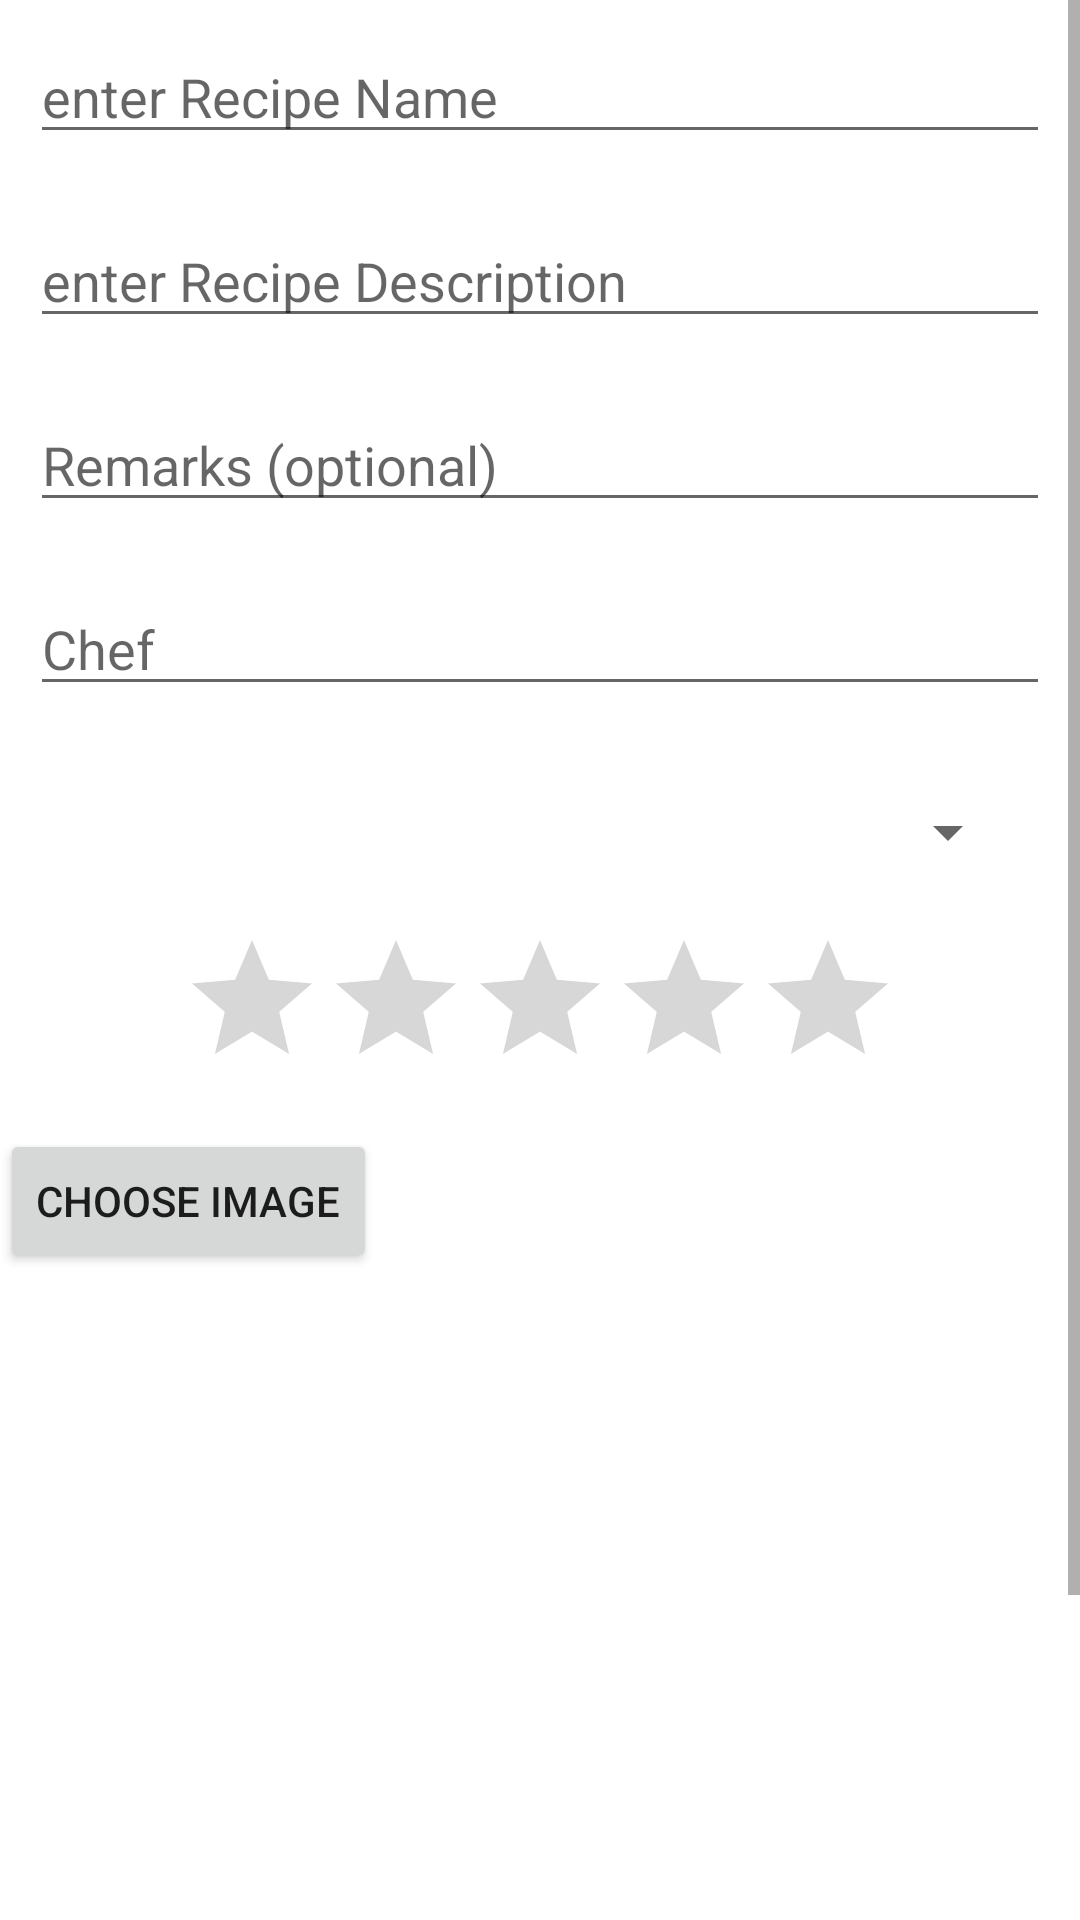

Reconstruct the res/layout file that produces this screen, plus the resources it refers to.
<!-- AndroidManifest.xml: application theme Theme.LaresKitchen -->
<!-- res/layout/activity_add_recipe.xml -->
<?xml version="1.0" encoding="utf-8"?>
<RelativeLayout xmlns:android="http://schemas.android.com/apk/res/android"
    xmlns:app="http://schemas.android.com/apk/res-auto"
    xmlns:tools="http://schemas.android.com/tools"
    android:layout_width="match_parent"
    android:layout_height="match_parent"


    >

    <ScrollView
        android:layout_width="match_parent"
        android:layout_height="match_parent"
        android:layout_alignParentLeft="true"
        android:layout_alignParentStart="true"
        >
    <LinearLayout
        android:id="@+id/scrollView"
        android:orientation="vertical"
        android:layout_width="match_parent"
        android:layout_height="match_parent">










    <EditText
        android:id="@+id/RName"

        android:layout_width="match_parent"
        android:layout_height="wrap_content"
        android:textSize="18sp"
        android:layout_margin="10dp"
        android:hint="enter Recipe Name"
        />
    <EditText
        android:id="@+id/RDesc"
        android:layout_width="match_parent"
        android:layout_height="wrap_content"
        android:textSize="18sp"
        android:layout_margin="10dp"
        android:hint="enter Recipe Description"
        android:layout_below="@id/RName"

        />
    <EditText
        android:id="@+id/RRemarks"
        android:layout_width="match_parent"
        android:layout_height="wrap_content"
        android:textSize="18sp"
        android:layout_margin="10dp"
        android:hint="Remarks (optional)"
        android:layout_below="@id/RDesc"

        ></EditText>
        <EditText
            android:id="@+id/cheff"
            android:layout_width="match_parent"
            android:layout_height="wrap_content"
            android:textSize="18sp"
            android:layout_margin="10dp"
            android:hint="Chef "
            android:layout_below="@id/RRemarks"

            ></EditText>
        <Spinner
            android:id="@+id/spinner"
            android:layout_width="match_parent"
            android:layout_height="wrap_content"
            android:layout_margin="20dp"
            android:layout_below="@id/cheff"
            android:autofillHints="Category"

            >

        </Spinner>


    <RatingBar
        android:id="@+id/RRatingBar"
        android:layout_width="wrap_content"
        android:layout_height="wrap_content"
        android:numStars="5"
        android:stepSize=".5"
        android:layout_gravity="center"
        android:layout_below="@id/spinner"
        android:layout_centerHorizontal="true"/>

    <Button
        android:id="@+id/RImgBtn"
        android:layout_width="wrap_content"
        android:layout_height="wrap_content"
        android:layout_marginTop="10dp"
        android:text="choose Image"
        android:layout_below="@id/RRatingBar"

        />

        <ImageView
            android:id="@+id/Img"

            android:layout_width="312dp"
            android:layout_height="250dp"
            android:layout_below="@id/RImgBtn"
            android:layout_gravity="center"
            >

        </ImageView>
    <Button
        android:id="@+id/AddR"
        android:layout_width="match_parent"
        android:layout_height="wrap_content"

        android:text="Add Recipe"
       />
        <Button
            android:id="@+id/RecipesList"
            android:layout_width="match_parent"
            android:layout_height="wrap_content"

            android:text="all Recipes"
            />


    </LinearLayout>
    </ScrollView>

</RelativeLayout>
<!-- resources referenced by this layout -->
<resources>
  <style name="Theme.LaresKitchen" parent="Theme.MaterialComponents.Light.NoActionBar">
          
          <item name="colorPrimary">@color/purple_500</item>
          <item name="colorPrimaryVariant">@color/purple_700</item>
          <item name="colorOnPrimary">@color/white</item>
          
          <item name="colorSecondary">@color/teal_200</item>
          <item name="colorSecondaryVariant">@color/teal_700</item>
          <item name="colorOnSecondary">@color/black</item>
          
          <item name="android:statusBarColor" tools:targetApi="l">?attr/colorPrimaryVariant</item>
          
      </style>
  <color name="purple_500">#FF6200EE</color>
  <color name="purple_700">#FF3700B3</color>
  <color name="white">#FFFFFFFF</color>
  <color name="teal_200">#FF03DAC5</color>
  <color name="teal_700">#FF018786</color>
  <color name="black">#FF000000</color>
</resources>
